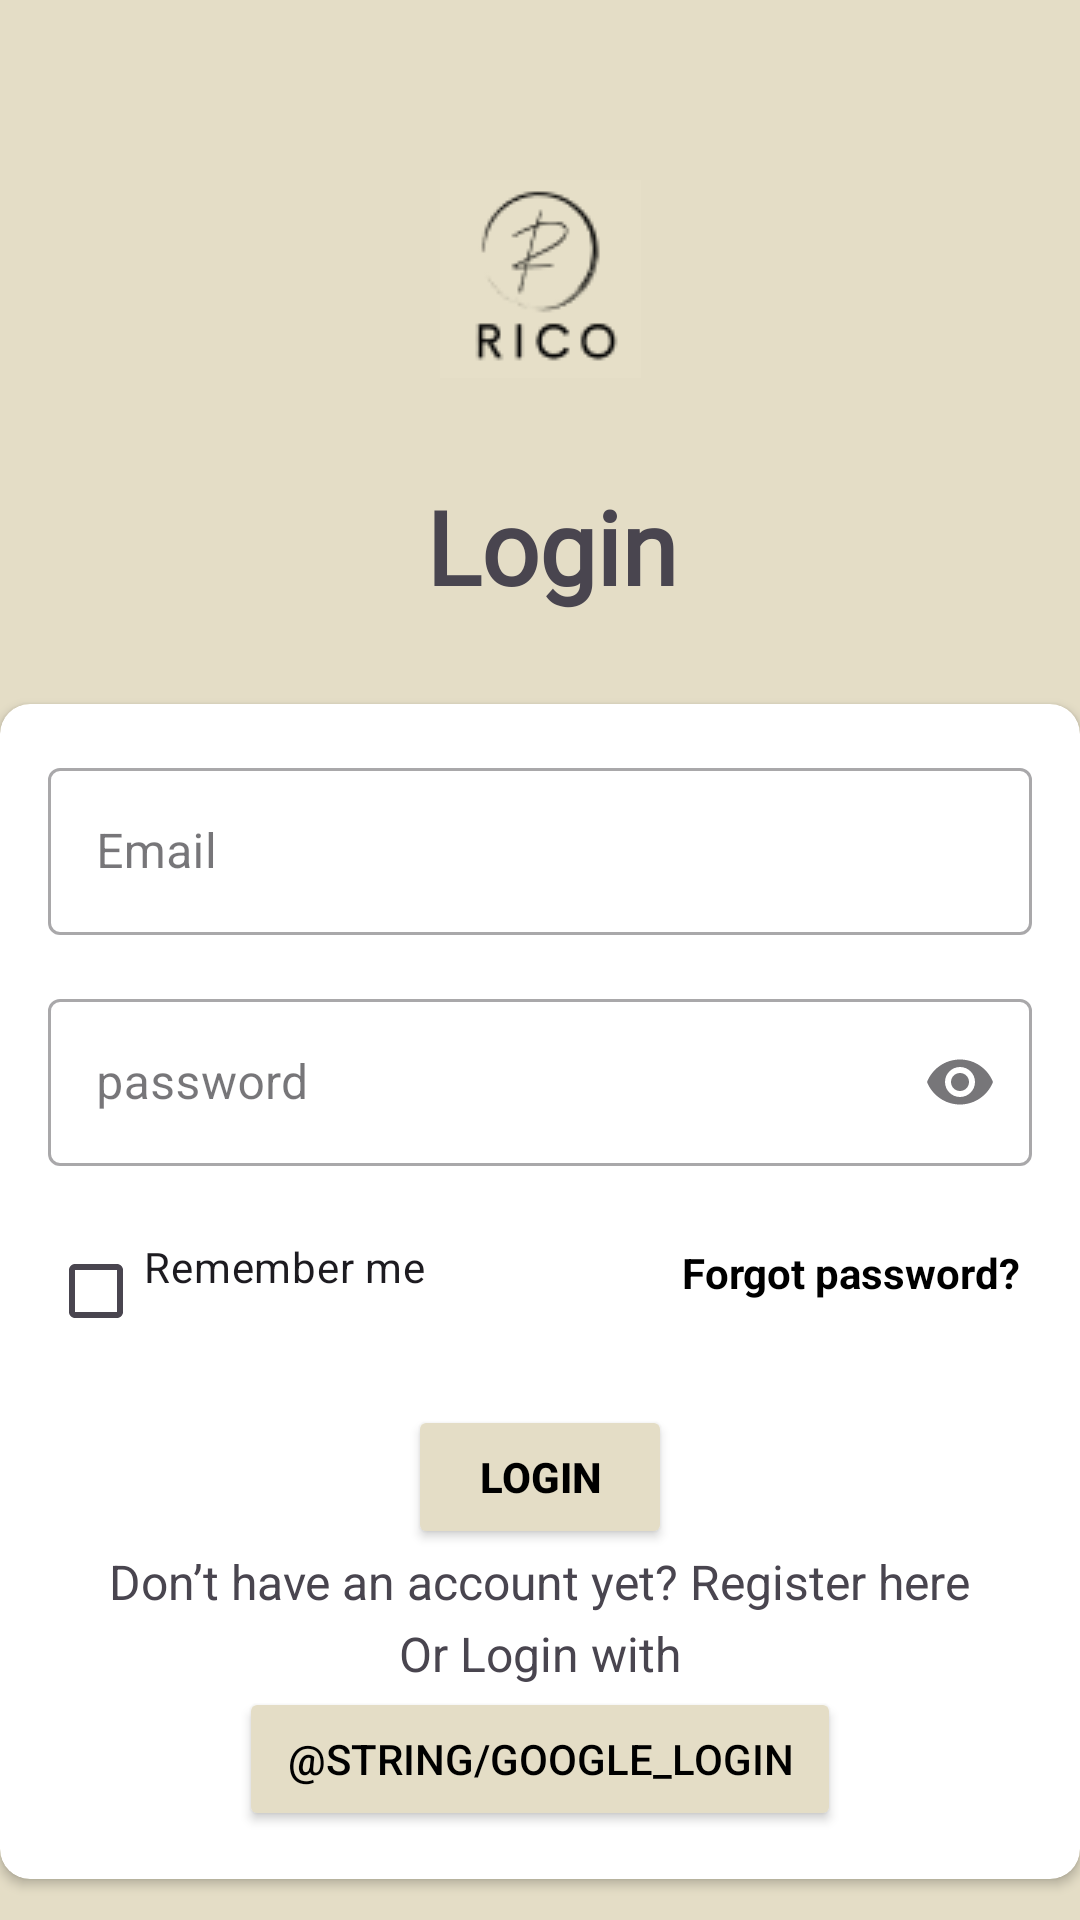

This screen was rendered from an Android layout file. Write that file and the resources it references.
<!-- AndroidManifest.xml: application theme Theme.QueRico -->
<!-- res/layout/fragment_login.xml -->
<?xml version="1.0" encoding="utf-8"?>
<androidx.constraintlayout.widget.ConstraintLayout
    xmlns:android="http://schemas.android.com/apk/res/android"
    xmlns:tools="http://schemas.android.com/tools"
    xmlns:app="http://schemas.android.com/apk/res-auto"
    android:layout_width="match_parent"
    android:layout_height="match_parent"
    android:background="@color/RicoTheme"
    tools:context=".ui.fragments.LoginFragment"
    tools:ignore="LayoutFidelity,RenderProblem"
    tools:theme="@style/Theme.MaterialComponents.Light">

    <TextView
        android:id="@+id/login_header"
        android:layout_width="wrap_content"
        android:layout_height="wrap_content"
        android:fontFamily="@font/quicksand_light"
        android:text="@string/login_header"
        android:textAlignment="center"
        android:textSize="34sp"
        android:textStyle="bold"
        app:layout_constraintBottom_toBottomOf="parent"
        app:layout_constraintEnd_toEndOf="parent"
        app:layout_constraintHorizontal_bias="0.514"
        app:layout_constraintStart_toStartOf="parent"
        app:layout_constraintTop_toTopOf="parent"
        app:layout_constraintVertical_bias="0.268" />

    <ImageView
        android:id="@+id/login_rico_img"
        android:layout_width="wrap_content"
        android:layout_height="wrap_content"
        android:layout_marginTop="60dp"
        android:contentDescription="@string/rico_img_desc"
        app:layout_constraintEnd_toEndOf="parent"
        app:layout_constraintStart_toStartOf="parent"
        app:layout_constraintTop_toTopOf="parent"
        app:srcCompat="@drawable/ic_rico_img" />

    <androidx.cardview.widget.CardView
        android:layout_width="0dp"
        android:layout_height="wrap_content"
        app:cardCornerRadius="10dp"
        app:layout_constraintBottom_toBottomOf="parent"
        app:layout_constraintEnd_toEndOf="parent"
        app:layout_constraintStart_toStartOf="parent"
        app:layout_constraintTop_toBottomOf="@+id/login_header"
        app:layout_constraintVertical_bias="0.69">

        <LinearLayout
            android:layout_width="match_parent"
            android:layout_height="wrap_content"
            android:orientation="vertical"
            android:padding="16dp">

            
            <com.google.android.material.textfield.TextInputLayout
                android:id="@+id/login_email_input_hint"
                style="@style/Widget.MaterialComponents.TextInputLayout.OutlinedBox"
                android:layout_width="match_parent"
                android:layout_height="wrap_content"
                android:hint="@string/email_hint"
                app:hintTextColor="@android:color/black">

                <com.google.android.material.textfield.TextInputEditText
                    android:id="@+id/login_email_input_text"
                    android:layout_width="match_parent"
                    android:layout_height="wrap_content"
                    android:inputType="textEmailAddress"
                    android:textColor="@android:color/black" />
            </com.google.android.material.textfield.TextInputLayout>

            
            <com.google.android.material.textfield.TextInputLayout
                android:id="@+id/login_password_hint_layout"
                style="@style/Widget.MaterialComponents.TextInputLayout.OutlinedBox"
                android:layout_width="match_parent"
                android:layout_height="wrap_content"
                android:layout_marginTop="16dp"
                android:hint="@string/password_hint"
                app:hintTextColor="@android:color/black"
                app:endIconMode="password_toggle">

                <com.google.android.material.textfield.TextInputEditText
                    android:id="@+id/login_password_input_text"
                    android:layout_width="match_parent"
                    android:layout_height="wrap_content"
                    android:inputType="textPassword"
                    android:textColor="@android:color/black" />
            </com.google.android.material.textfield.TextInputLayout>

            <LinearLayout
                android:layout_width="match_parent"
                android:layout_height="wrap_content"
                android:layout_marginTop="16dp"
                android:gravity="center_horizontal"
                android:orientation="horizontal">

                <CheckBox
                    android:id="@+id/login_remember_checkbox"
                    android:layout_width="0dp"
                    android:layout_height="match_parent"
                    android:layout_marginEnd="16dp"
                    android:layout_weight="1"
                    android:text="@string/remember_me" />

                <TextView
                    android:id="@+id/login_forgot_password"
                    android:layout_width="wrap_content"
                    android:layout_height="match_parent"
                    android:layout_gravity="center_horizontal"
                    android:clickable="true"
                    android:focusable="true"
                    android:paddingStart="1dp"
                    android:paddingTop="10dp"
                    android:paddingEnd="4dp"
                    android:text="@string/password_forgot"
                    android:textColor="@color/black"
                    android:textStyle="bold" />
            </LinearLayout>

            
            <Button
                android:id="@+id/login_button"
                android:layout_width="wrap_content"
                android:layout_height="wrap_content"
                android:layout_gravity="center_horizontal"
                android:layout_marginTop="12dp"
                android:backgroundTint="@color/RicoTheme"
                android:text="@string/login_header"
                android:textColor="@color/black"
                android:textStyle="bold"
                android:contentDescription="@string/login_button_desc" />

            <TextView
                android:id="@+id/login_dont_have_account"
                android:layout_width="wrap_content"
                android:layout_height="24dp"
                android:layout_gravity="center_horizontal"
                android:text="@string/dont_have_account"
                android:textSize="16sp" />

            <TextView
                android:id="@+id/login_or_login_with"
                android:layout_width="wrap_content"
                android:layout_height="22dp"
                android:layout_gravity="center_horizontal"
                android:text="@string/login_with"
                android:textSize="16sp"
                android:contentDescription="@string/login_with_desc" />

            <LinearLayout
                android:layout_width="match_parent"
                android:layout_height="wrap_content"
                android:gravity="center"
                android:orientation="horizontal">

                
                <Button
                    android:id="@+id/login_google_login_button"
                    android:layout_width="wrap_content"
                    android:layout_height="48dp"
                    android:minHeight="48dp"
                    android:minWidth="88dp"
                    android:paddingStart="16dp"
                    android:paddingEnd="16dp"
                    android:backgroundTint="@color/RicoTheme"
                    android:text="@string/google_login"
                    android:textColor="@color/black"
                    android:contentDescription="@string/google_login_desc"
                    app:icon="@drawable/ic_google"
                    app:iconTintMode="multiply" />

            </LinearLayout>

        </LinearLayout>

    </androidx.cardview.widget.CardView>

</androidx.constraintlayout.widget.ConstraintLayout>
<!-- resources referenced by this layout -->
<resources>
  <color name="RicoTheme">#E4DDC6</color>
  <color name="black">#FF000000</color>
  <!-- drawable ic_rico_img: png bitmap (drawable, 2721 bytes) -->
  <string name="dont_have_account">Don’t have an account yet? Register here</string>
  <string name="email_hint">Email</string>
  <string name="login_button_desc">התחבר לחשבון</string>
  <string name="login_header">Login</string>
  <string name="login_with">Or Login with</string>
  <string name="password_forgot">Forgot password?</string>
  <string name="password_hint">password</string>
  <string name="remember_me">Remember me\n</string>
  <string name="rico_img_desc">Rico logo img</string>
  <style name="Theme.QueRico" parent="Base.Theme.QueRico" />
  <style name="Base.Theme.QueRico" parent="Theme.Material3.DayNight.NoActionBar">
          
          
      </style>
</resources>
